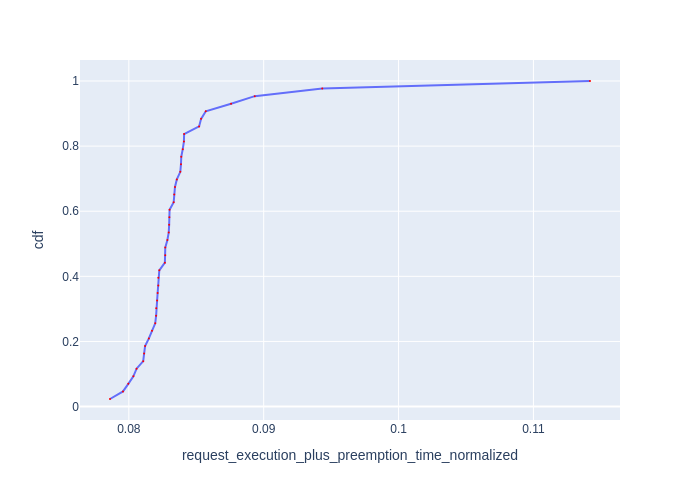

The table this chart was drawn from, first rows:
Request Id, request_execution_plus_preemption_time_n…, cdf
0_121, 0.0786, 0.02326
0_124, 0.07957, 0.04651
0_127, 0.07996, 0.06977
0_114, 0.08034, 0.09302
0_20, 0.08057, 0.1163
0_93, 0.08107, 0.1395
0_87, 0.08113, 0.1628
0_122, 0.08121, 0.186
0_112, 0.08149, 0.2093
0_83, 0.08172, 0.2326
0_97, 0.08196, 0.2558
0_8, 0.08202, 0.2791
0_92, 0.08203, 0.3023
0_75, 0.0821, 0.3256
0_84, 0.08214, 0.3488
0_18, 0.08219, 0.3721
0_0, 0.08219, 0.3953
0_10, 0.08226, 0.4186
0_24, 0.08267, 0.4419
0_30, 0.0827, 0.4651
0_4, 0.0827, 0.4884
0_2, 0.08286, 0.5116
0_64, 0.08296, 0.5349
0_52, 0.08299, 0.5581
0_11, 0.08301, 0.5814
0_28, 0.08302, 0.6047
0_37, 0.08333, 0.6279
0_56, 0.08337, 0.6512
0_42, 0.08342, 0.6744
0_59, 0.08356, 0.6977
0_41, 0.08382, 0.7209
0_81, 0.08387, 0.7442
0_47, 0.08389, 0.7674
0_61, 0.084, 0.7907
0_116, 0.08408, 0.814
0_58, 0.0841, 0.8372
0_100, 0.08521, 0.8605
0_45, 0.08536, 0.8837
0_36, 0.08571, 0.907
0_113, 0.08758, 0.9302
0_82, 0.08934, 0.9535
0_78, 0.09434, 0.9767
0_99, 0.1142, 1.0
